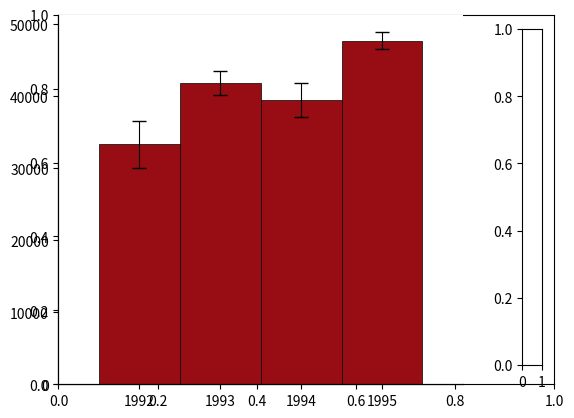

Source code (Python): (Note: this script raises an exception after producing the figure.)
# File name:   Asgmt_02_Basic_Charting.py
# Author:      Oscar Huang
# Description:  "Applied Data Science with Python" Specialization by University of Michigan on Coursera
#               Course2: Applied Plotting, Charting & Data Representation in Python
#               Week3: Charting Fundamentals

"""
Assignment 3 - Building a Custom Visualization

In this assignment you must choose one of the options presented below and submit a visual as well as your source code for peer grading. 
      The details of how you solve the assignment are up to you, although your assignment must use matplotlib so that your peers can evaluate your work. 
      The options differ in challenge level, but there are no grades associated with the challenge level you chose. However, your peers will be asked to 
      ensure you at least met a minimum quality for a given technique in order to pass. Implement the technique fully (or exceed it!) and 
      you should be able to earn full grades for the assignment.


Ferreira, N., Fisher, D., & Konig, A. C. (2014, April). Sample-oriented task-driven visualizations: allowing users to make better, 
      more confident decisions.       In Proceedings of the SIGCHI Conference on Human Factors in Computing Systems (pp. 571-580). ACM. (video)


In this paper the authors describe the challenges users face when trying to make judgements about probabilistic data generated through samples. 
      As an example, they look at a bar chart of four years of data (replicated below in Figure 1). Each year has a y-axis value, 
      which is derived from a sample of a larger dataset. For instance, the first value might be the number votes in a given district or riding for 1992, 
      with the average being around 33,000. On top of this is plotted the 95% confidence interval for the mean (see the boxplot lectures for more information, 
      and the yerr parameter of barcharts).

A challenge that users face is that, for a given y-axis value (e.g. 42,000), it is difficult to know which x-axis values are most likely to be 
      representative, because the confidence levels overlap and their distributions are different (the lengths of the confidence interval bars are unequal). 
      One of the solutions the authors propose for this problem (Figure 2c) is to allow users to indicate the y-axis value of interest (e.g. 42,000) 
      and then draw a horizontal line and color bars based on this value. So bars might be colored red if they are definitely above this value 
      (given the confidence interval), blue if they are definitely below this value, or white if they contain this value.


Easiest option: Implement the bar coloring as described above - a color scale with only three colors, 
                        (e.g. blue, white, and red). Assume the user provides the y axis value of interest as a parameter or variable.

Harder option: Implement the bar coloring as described in the paper, where the color of the bar is actually based on the amount of data covered 
                        (e.g. a gradient ranging from dark blue for the distribution being certainly below this y-axis, to white if the value 
                        is certainly contained, to dark red if the value is certainly not contained as the distribution is above the axis).

Even Harder option: Add interactivity to the above, which allows the user to click on the y axis to set the value of interest. 
                        The bar colors should change with respect to what value the user has selected.

Hardest option: Allow the user to interactively set a range of y values they are interested in, and recolor based on this (e.g. a y-axis band, 
                        see the paper for more details).

Note: The data given for this assignment is not the same as the data used in the article and as a result the visualizations may look a little different.
"""



# Use the following data for this assignment:
import pandas as pd
import numpy as np
import matplotlib.pyplot as plt
import numpy as np, scipy.stats as st
import matplotlib as mpl
import matplotlib.gridspec as gridspec

import matplotlib.ticker as ticker


np.random.seed(12345)

df = pd.DataFrame([np.random.normal(32000,200000,3650), 
                   np.random.normal(43000,100000,3650), 
                   np.random.normal(43500,140000,3650), 
                   np.random.normal(48000,70000,3650)], 
                  index=[1992,1993,1994,1995])




df['Mean']=df.apply(np.mean, axis = 1)
df['Sem']= df.apply(st.sem, axis = 1)
cmap = mpl.cm.get_cmap('Reds')


def to_color(mouse_y1, mouse_y2, bar_y, bar_sem):
    mouse_max = max(mouse_y1, mouse_y2)
    mouse_min = min(mouse_y1, mouse_y2)
    bar_max = bar_y + bar_sem
    bar_min = bar_y - bar_sem
    
    if mouse_y1 == mouse_y2:
        if mouse_y1 > bar_min and mouse_y1< bar_max:
            cover = 0.99
        else:
            cover = 0.01
    elif mouse_min > bar_max or mouse_max < bar_min:
        cover = 0.01
    else:
        cover = (min(bar_max,mouse_max) -max(bar_min,mouse_min))/(mouse_max-mouse_min)
        
    if cover >= 1:
        cover =0.99
        
    return cover    

fig,ax1 = plt.subplots()
gspec = gridspec.GridSpec(1,11 )
ax1 = plt.subplot(gspec[:9])
x = np.arange(1991, 1996, 0.1)
mutable_object= {'key':10000}
bars = ax1.bar(df.index, df.Mean, width=1.0, edgecolor ='black',linewidth=0.5, color = cmap(.9))
errorbars = ax1.errorbar(df.index,df.Mean,yerr=df.Sem, linestyle="None",ecolor='black',elinewidth=0.8,capsize=5)

ax1.xaxis.set_ticks(df.index)
ax1.spines['top'].set_visible(False)
ax1.spines['right'].set_visible(False)
ax1.set_xlim(1991,1996)
ymax=ax1.get_ylim()[1]

ax2 = ax1.twiny()
ax2.spines['top'].set_visible(False)
ax2.spines['right'].set_visible(False)
ax2.xaxis.set_visible(False)
ax2.yaxis.set_visible(False)


def onclick(event):
    ax2.cla()
    mutable_object['key'] = event.ydata
    
    ax2.set_xlim(1991,1996)
    ax2.set_ylim(0,ymax)
    plt.show()
    
def onrelease(event):
    
    ax2.axhline(y=event.ydata,color='black',alpha =0.5)#,label = '{}'.format(event.ydata))
    ax2.axhline(y=mutable_object['key'],color='black',alpha =0.5)#,label = '{}'.format(event.ydata))
    
    
    if mutable_object['key']<event.ydata:
        ax2.text(1996,mutable_object['key'],'{0:.0f} '.format(mutable_object['key']),verticalalignment='top',color='black',alpha=0.8)
        ax2.text(1996,event.ydata,'{0:.0f} '.format(event.ydata),verticalalignment='bottom',color='black',alpha=0.8)
    elif mutable_object['key']>event.ydata:
        ax2.text(1996,mutable_object['key'],'{0:.0f} '.format(mutable_object['key']),verticalalignment='bottom',color='black',alpha=0.8)
        ax2.text(1996,event.ydata,'{0:.0f} '.format(event.ydata),verticalalignment='top',color='black',alpha=0.8)
    else:
        ax2.text(1996,mutable_object['key'],'{0:.0f} '.format(mutable_object['key']),verticalalignment='center',color='black',alpha=0.8)
        ax2.text(1996,event.ydata,'{0:.0f} '.format(event.ydata),verticalalignment='center',color='black',alpha=0.8)
        
    
    
    ax2.fill_between(x,mutable_object['key'],event.ydata, color = 'grey',alpha = 0.5)
    ax2.set_xlim(1991,1996)
    ax2.set_ylim(0,ymax)
    
    for n in range(0,len(bars)):
        h = bars[n].get_height()
        sem = df.Sem.iloc[n]
        bars[n].set_color(cmap(to_color(mutable_object['key'],event.ydata,h,sem)))
        bars[n].set_edgecolor('black')
    plt.show()




fig.canvas.mpl_connect('button_press_event', onclick)
fig.canvas.mpl_connect('button_release_event', onrelease)


norm = mpl.colors.Normalize(vmin=0, vmax=1)
cax = fig.add_axes([0.85, 0.15, 0.03, 0.7])
cb = mpl.colorbar.ColorbarBase(cax, cmap=cmap, norm=norm, spacing='coolwarm')
cb.set_label('% Selected Range Covered by Confidence Interval')

tick_locs   = [0,0.2,0.4,0.6,0.8,1.0]
tick_labels = ['0','20','40','60','80','100']
cb.locator     = mpl.ticker.FixedLocator(tick_locs)
cb.formatter   = mpl.ticker.FixedFormatter(tick_labels)
cb.update_ticks()

ax1.set_title('Value for Sales (1992 to 1995)')
ax1.set_ylabel('Value  for Sales')
ax1.set_xlabel('Year')

plt.show()